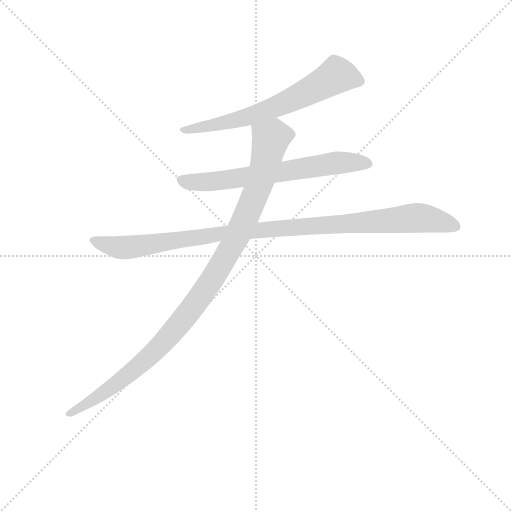
t = 0.00 s
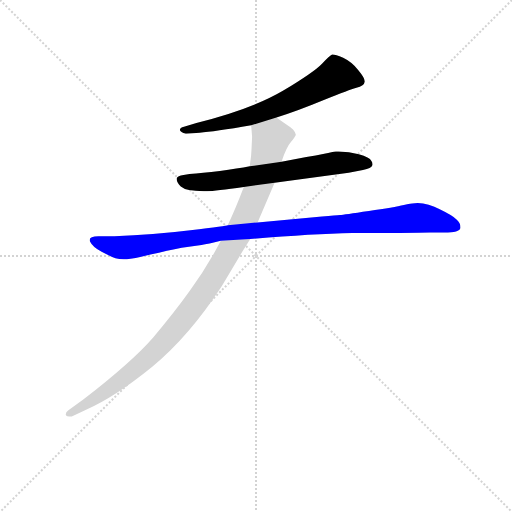
t = 2.70 s
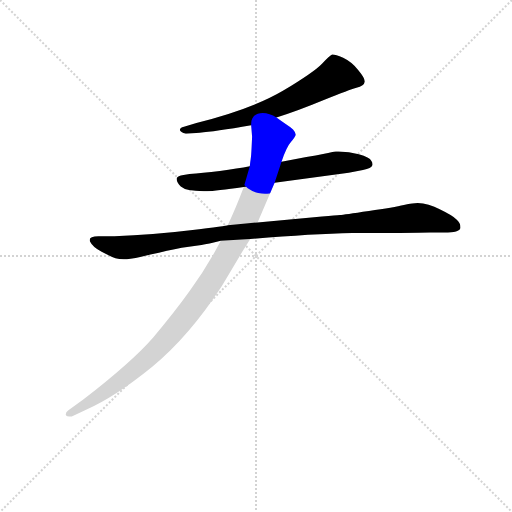
t = 2.89 s
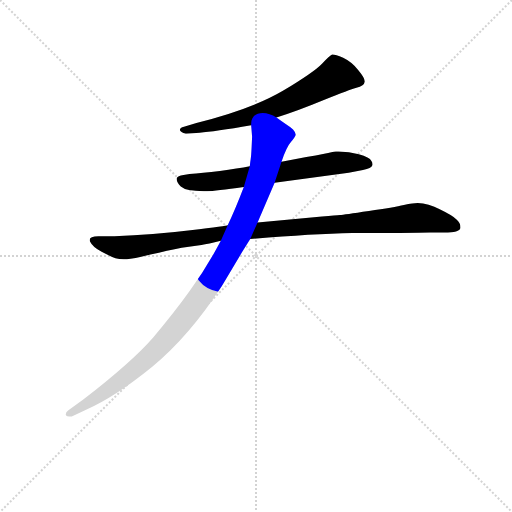
t = 3.08 s
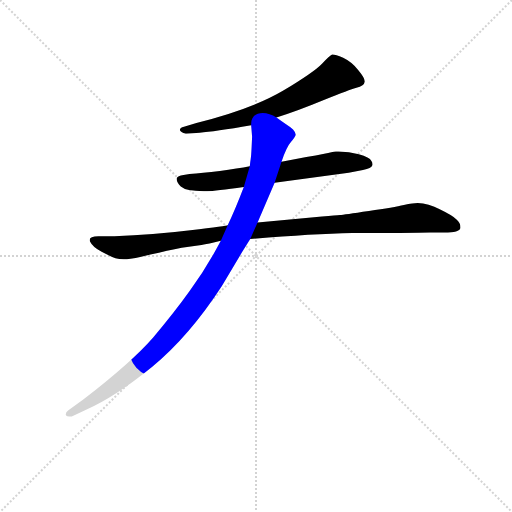
t = 3.27 s
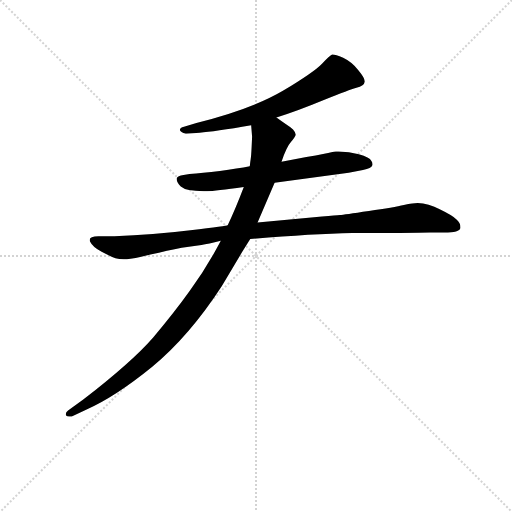
t = 3.82 s

The animated SVG that drew these frames (rendered in a browser with its animation timeline set to each time). Animation: 4 CSS @keyframes rules; one cycle of 3.82 s.

<svg version="1.1" viewBox="0 0 1024 1024" xmlns="http://www.w3.org/2000/svg">
  <g stroke="lightgray" stroke-dasharray="1,1" stroke-width="1" transform="scale(4, 4)">
    <line x1="0" y1="0" x2="256" y2="256"></line>
    <line x1="256" y1="0" x2="0" y2="256"></line>
    <line x1="128" y1="0" x2="128" y2="256"></line>
    <line x1="0" y1="128" x2="256" y2="128"></line>
  </g>
<g transform="scale(0.92, -0.92) translate(60, -900)">
   <style type="text/css">
    @keyframes keyframes0 {
      from {
       stroke: blue;
       stroke-dashoffset: 665;
       stroke-width: 128;
       }
       68% {
       animation-timing-function: step-end;
       stroke: blue;
       stroke-dashoffset: 0;
       stroke-width: 128;
       }
       to {
       stroke: black;
       stroke-width: 1024;
       }
       }
       #make-me-a-hanzi-animation-0 {
         animation: keyframes0 0.791178s both;
         animation-delay: 0.000000s;
         animation-timing-function: linear;
       }
    @keyframes keyframes1 {
      from {
       stroke: blue;
       stroke-dashoffset: 672;
       stroke-width: 128;
       }
       69% {
       animation-timing-function: step-end;
       stroke: blue;
       stroke-dashoffset: 0;
       stroke-width: 128;
       }
       to {
       stroke: black;
       stroke-width: 1024;
       }
       }
       #make-me-a-hanzi-animation-1 {
         animation: keyframes1 0.796875s both;
         animation-delay: 0.791178s;
         animation-timing-function: linear;
       }
    @keyframes keyframes2 {
      from {
       stroke: blue;
       stroke-dashoffset: 1057;
       stroke-width: 128;
       }
       77% {
       animation-timing-function: step-end;
       stroke: blue;
       stroke-dashoffset: 0;
       stroke-width: 128;
       }
       to {
       stroke: black;
       stroke-width: 1024;
       }
       }
       #make-me-a-hanzi-animation-2 {
         animation: keyframes2 1.110189s both;
         animation-delay: 1.588053s;
         animation-timing-function: linear;
       }
    @keyframes keyframes3 {
      from {
       stroke: blue;
       stroke-dashoffset: 1068;
       stroke-width: 128;
       }
       78% {
       animation-timing-function: step-end;
       stroke: blue;
       stroke-dashoffset: 0;
       stroke-width: 128;
       }
       to {
       stroke: black;
       stroke-width: 1024;
       }
       }
       #make-me-a-hanzi-animation-3 {
         animation: keyframes3 1.119141s both;
         animation-delay: 2.698242s;
         animation-timing-function: linear;
       }
</style>
<path d="M 541.0 644.5 Q 586.0 658.5 644.0 682.5 Q 702.0 705.5 713.0 708.5 Q 724.0 710.5 728.0 714.5 Q 732.0 717.5 733.0 722.5 L 733.0 723.5 Q 733.0 730.5 719.0 747.5 Q 705.0 765.5 686.0 774.5 Q 669.0 781.5 663.0 781.5 L 662.0 781.5 Q 657.0 779.5 640.0 761.5 Q 623.0 743.5 555.0 702.5 Q 487.0 662.5 367.0 632.5 L 340.0 624.5 Q 331.0 622.5 331.0 617.5 Q 332.0 612.5 344.0 609.5 L 374.0 611.5 Q 405.0 613.5 486.0 627.5 L 541.0 644.5 Z" fill="lightgray"></path> 
<path d="M 537.0 502.5 L 698.0 524.5 L 729.0 530.5 Q 748.0 534.5 749.0 539.5 Q 750.0 541.5 750.0 542.5 Q 750.0 546.5 747.0 550.5 Q 744.0 557.5 720.0 564.5 Q 699.0 570.5 676.0 570.5 L 670.0 570.5 Q 663.0 569.5 645.0 565.5 Q 627.0 561.5 606.0 558.5 L 552.0 548.5 L 483.0 538.5 Q 457.0 533.5 418.0 528.5 Q 379.0 524.5 352.0 521.5 L 339.0 519.5 Q 326.0 517.5 324.0 512.5 L 324.0 510.5 Q 324.0 504.5 333.0 494.5 Q 344.0 484.5 383.0 484.5 L 390.0 484.5 Q 408.0 484.5 470.0 493.5 L 537.0 502.5 Z" fill="lightgray"></path> 
<path d="M 484.0 380.5 Q 617.0 391.5 706.0 393.5 L 794.0 393.5 Q 821.0 393.5 875.0 394.5 L 906.0 394.5 Q 939.0 394.5 941.0 404.5 L 941.0 406.5 Q 941.0 415.5 933.0 422.5 Q 924.0 431.5 897.0 444.5 Q 871.0 457.5 848.0 458.5 Q 839.0 458.5 818.0 454.5 Q 797.0 449.5 742.0 441.5 Q 687.0 433.5 679.0 432.5 Q 671.0 431.5 640.0 429.5 L 500.0 416.5 L 435.0 410.5 Q 435.0 409.5 354.0 399.5 Q 273.0 389.5 189.0 386.5 L 154.0 386.5 Q 135.0 386.5 135.0 378.5 Q 135.0 376.5 136.0 374.5 Q 141.0 363.5 161.0 352.5 Q 180.0 342.5 191.0 338.5 Q 199.0 336.5 209.0 336.5 L 216.0 336.5 Q 228.0 336.5 267.0 346.5 Q 305.0 355.5 335.0 361.5 L 378.0 367.5 Q 392.0 369.5 420.0 376.5 L 484.0 380.5 Z" fill="lightgray"></path> 
<path d="M 96.0 -5.5 L 126.0 8.5 Q 190.0 36.5 271.0 102.5 Q 351.0 168.5 422.0 277.5 L 466.0 351.5 Q 472.0 361.5 484.0 380.5 L 500.0 416.5 L 537.0 502.5 L 552.0 548.5 Q 563.0 580.5 572.0 590.5 Q 581.0 601.5 583.0 606.5 L 583.0 607.5 Q 583.0 611.5 577.0 618.5 Q 569.0 625.5 561.0 630.5 Q 552.0 636.5 541.0 644.5 C 516.0 661.5 484.0 657.5 486.0 627.5 L 488.0 603.5 Q 488.0 600.5 487.0 580.5 Q 486.0 559.5 485.0 554.5 Q 484.0 548.5 483.0 538.5 L 470.0 493.5 Q 451.0 443.5 435.0 410.5 L 420.0 376.5 Q 389.0 317.5 353.0 268.5 Q 318.0 219.5 273.0 166.5 Q 227.0 113.5 121.0 31.5 L 88.0 7.5 Q 83.0 3.5 83.0 -0.5 L 83.0 -1.5 Q 83.0 -5.5 96.0 -5.5 Z" fill="lightgray"></path> 
      <clipPath id="make-me-a-hanzi-clip-0">
      <path d="M 541.0 644.5 Q 586.0 658.5 644.0 682.5 Q 702.0 705.5 713.0 708.5 Q 724.0 710.5 728.0 714.5 Q 732.0 717.5 733.0 722.5 L 733.0 723.5 Q 733.0 730.5 719.0 747.5 Q 705.0 765.5 686.0 774.5 Q 669.0 781.5 663.0 781.5 L 662.0 781.5 Q 657.0 779.5 640.0 761.5 Q 623.0 743.5 555.0 702.5 Q 487.0 662.5 367.0 632.5 L 340.0 624.5 Q 331.0 622.5 331.0 617.5 Q 332.0 612.5 344.0 609.5 L 374.0 611.5 Q 405.0 613.5 486.0 627.5 L 541.0 644.5 Z" fill="lightgray"></path>
      </clipPath>
      <path clip-path="url(#make-me-a-hanzi-clip-0)" d="M 723.0 723.5 L 672.0 736.5 L 567.0 679.5 L 501.0 652.5 L 339.0 616.5 " fill="none" id="make-me-a-hanzi-animation-0" stroke-dasharray="537 1074" stroke-linecap="round"></path>

      <clipPath id="make-me-a-hanzi-clip-1">
      <path d="M 537.0 502.5 L 698.0 524.5 L 729.0 530.5 Q 748.0 534.5 749.0 539.5 Q 750.0 541.5 750.0 542.5 Q 750.0 546.5 747.0 550.5 Q 744.0 557.5 720.0 564.5 Q 699.0 570.5 676.0 570.5 L 670.0 570.5 Q 663.0 569.5 645.0 565.5 Q 627.0 561.5 606.0 558.5 L 552.0 548.5 L 483.0 538.5 Q 457.0 533.5 418.0 528.5 Q 379.0 524.5 352.0 521.5 L 339.0 519.5 Q 326.0 517.5 324.0 512.5 L 324.0 510.5 Q 324.0 504.5 333.0 494.5 Q 344.0 484.5 383.0 484.5 L 390.0 484.5 Q 408.0 484.5 470.0 493.5 L 537.0 502.5 Z" fill="lightgray"></path>
      </clipPath>
      <path clip-path="url(#make-me-a-hanzi-clip-1)" d="M 329.0 511.5 L 375.0 503.5 L 669.0 545.5 L 741.0 543.5 " fill="none" id="make-me-a-hanzi-animation-1" stroke-dasharray="544 1088" stroke-linecap="round"></path>

      <clipPath id="make-me-a-hanzi-clip-2">
      <path d="M 484.0 380.5 Q 617.0 391.5 706.0 393.5 L 794.0 393.5 Q 821.0 393.5 875.0 394.5 L 906.0 394.5 Q 939.0 394.5 941.0 404.5 L 941.0 406.5 Q 941.0 415.5 933.0 422.5 Q 924.0 431.5 897.0 444.5 Q 871.0 457.5 848.0 458.5 Q 839.0 458.5 818.0 454.5 Q 797.0 449.5 742.0 441.5 Q 687.0 433.5 679.0 432.5 Q 671.0 431.5 640.0 429.5 L 500.0 416.5 L 435.0 410.5 Q 435.0 409.5 354.0 399.5 Q 273.0 389.5 189.0 386.5 L 154.0 386.5 Q 135.0 386.5 135.0 378.5 Q 135.0 376.5 136.0 374.5 Q 141.0 363.5 161.0 352.5 Q 180.0 342.5 191.0 338.5 Q 199.0 336.5 209.0 336.5 L 216.0 336.5 Q 228.0 336.5 267.0 346.5 Q 305.0 355.5 335.0 361.5 L 378.0 367.5 Q 392.0 369.5 420.0 376.5 L 484.0 380.5 Z" fill="lightgray"></path>
      </clipPath>
      <path clip-path="url(#make-me-a-hanzi-clip-2)" d="M 142.0 378.5 L 196.0 362.5 L 225.0 362.5 L 443.0 395.5 L 845.0 426.5 L 894.0 419.5 L 934.0 405.5 " fill="none" id="make-me-a-hanzi-animation-2" stroke-dasharray="929 1858" stroke-linecap="round"></path>

      <clipPath id="make-me-a-hanzi-clip-3">
      <path d="M 96.0 -5.5 L 126.0 8.5 Q 190.0 36.5 271.0 102.5 Q 351.0 168.5 422.0 277.5 L 466.0 351.5 Q 472.0 361.5 484.0 380.5 L 500.0 416.5 L 537.0 502.5 L 552.0 548.5 Q 563.0 580.5 572.0 590.5 Q 581.0 601.5 583.0 606.5 L 583.0 607.5 Q 583.0 611.5 577.0 618.5 Q 569.0 625.5 561.0 630.5 Q 552.0 636.5 541.0 644.5 C 516.0 661.5 484.0 657.5 486.0 627.5 L 488.0 603.5 Q 488.0 600.5 487.0 580.5 Q 486.0 559.5 485.0 554.5 Q 484.0 548.5 483.0 538.5 L 470.0 493.5 Q 451.0 443.5 435.0 410.5 L 420.0 376.5 Q 389.0 317.5 353.0 268.5 Q 318.0 219.5 273.0 166.5 Q 227.0 113.5 121.0 31.5 L 88.0 7.5 Q 83.0 3.5 83.0 -0.5 L 83.0 -1.5 Q 83.0 -5.5 96.0 -5.5 Z" fill="lightgray"></path>
      </clipPath>
      <path clip-path="url(#make-me-a-hanzi-clip-3)" d="M 575.0 607.5 L 529.0 598.5 L 510.0 517.5 L 461.0 397.5 L 404.0 296.5 L 340.0 207.5 L 292.0 151.5 L 224.0 89.5 L 90.0 -0.5 " fill="none" id="make-me-a-hanzi-animation-3" stroke-dasharray="940 1880" stroke-linecap="round"></path>

</g>
</svg>
